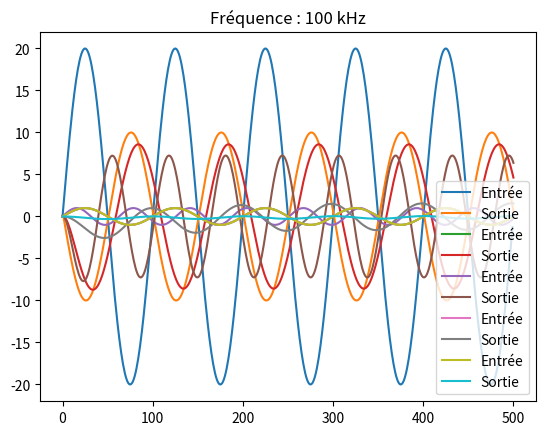

Python code for this plot:
#!/usr/bin/env python3
# -*- coding:utf-8 -*-
import math
from matplotlib import pyplot as plt

R_1 = 1e3   # ohm
R_2 = 10e3  # ohm
R_3 = 10e3  # ohm
C = 10e-9   # farad

OMEGA_0 = 1/(R_2*C)
FRÉQUENCE_COUPURE = 1/(math.tau*R_2*C)  # τ=2π


def euler_ordre_1_passe_bas(
    v_e: list[int | float],
    v_s_0: int | float,
    f_e: int | float,
    f_c: int | float
) -> list[int | float]:
    """
    Renvoie une liste v_s_1 correspondant au signal de sortie, en utilisant
    la suite récurrente trouvée à la question 1.

    v_e est la liste des tensions d’entrée
    v_s_0 est la valeur initiale de la tension de sortie
    f_e = 1/T_c est la fréquence d’échantillonnage
    f_c est la fréquence de coupure du filtre
    """
    v_s_1 = [v_s_0]
    s_n = v_s_0

    omega_0 = math.tau*f_c  # τ=2π

    # précalcul du facteur devant v_e dans l’expression de s_(n+1)
    facteur1 = -1/f_e * (R_2/R_1) * omega_0
    # précalcul du facteur devant s_n dans l’expression de s_(n+1)
    facteur2 = 1 - (1/f_e)*omega_0


    for v in v_e:
        s_n_plus_1 = facteur1*v + facteur2*s_n
        v_s_1.append(s_n_plus_1)
        s_n = s_n_plus_1

    return v_s_1


print(FRÉQUENCE_COUPURE)
sinus_100_hz = [math.sin(math.tau*(100)*(t/1e4)) for t in range(500)]
sinus_100_hz_amplifié = [20*math.sin(math.tau*(100)*(t/1e4)) for t in range(500)]
sinus_1_khz = [math.sin(math.tau*(1e3)*(t/1e5)) for t in range(500)]
sinus_freq_coupure = [math.sin(OMEGA_0*(t/1e5)) for t in range(500)]
sinus_10_khz = [math.sin(math.tau*(10e3)*(t/1e6)) for t in range(500)]
sinus_100_khz = [math.sin(math.tau*(100e3)*(t/1e7)) for t in range(500)]

plt.plot(range(500), sinus_100_hz_amplifié, label="Entrée")  # type: ignore
plt.plot(range(501), euler_ordre_1_passe_bas(sinus_100_hz, 0, 1e4, FRÉQUENCE_COUPURE), label="Sortie")  # type: ignore
plt.title("Fréquence : 1 hHz (l’amplitude du signal d’entrée est exagérée d’un facteur 20 pour être visible)")  # type: ignore
plt.legend()  # type: ignore
plt.show()  # type: ignore

plt.plot(range(500), sinus_1_khz, label="Entrée")  # type: ignore
plt.plot(range(501), euler_ordre_1_passe_bas(sinus_1_khz, 0, 1e5, FRÉQUENCE_COUPURE), label="Sortie")  # type: ignore
plt.title("Fréquence : 1 kHz")  # type: ignore
plt.legend()  # type: ignore
plt.show()  # type: ignore

plt.plot(range(500), sinus_freq_coupure, label="Entrée")  # type: ignore
plt.plot(range(501), euler_ordre_1_passe_bas(sinus_freq_coupure, 0, 1e5, FRÉQUENCE_COUPURE), label="Sortie")  # type: ignore
plt.title(f"Fréquence de coupure : {FRÉQUENCE_COUPURE:.2f} Hz")  # type: ignore
plt.legend()  # type: ignore
plt.show()  # type: ignore

plt.plot(range(500), sinus_10_khz, label="Entrée")  # type: ignore
plt.plot(range(501), euler_ordre_1_passe_bas(sinus_10_khz, 0, 1e6, FRÉQUENCE_COUPURE), label="Sortie")  # type: ignore
plt.title("Fréquence : 10 kHz")  # type: ignore
plt.legend()  # type: ignore
plt.show()  # type: ignore

plt.plot(range(500), sinus_100_khz, label="Entrée")  # type: ignore
plt.plot(range(501), euler_ordre_1_passe_bas(sinus_100_khz, 0, 1e7, FRÉQUENCE_COUPURE), label="Sortie")  # type: ignore
plt.title("Fréquence : 100 kHz")  # type: ignore
plt.legend()  # type: ignore
plt.show()  # type: ignore
